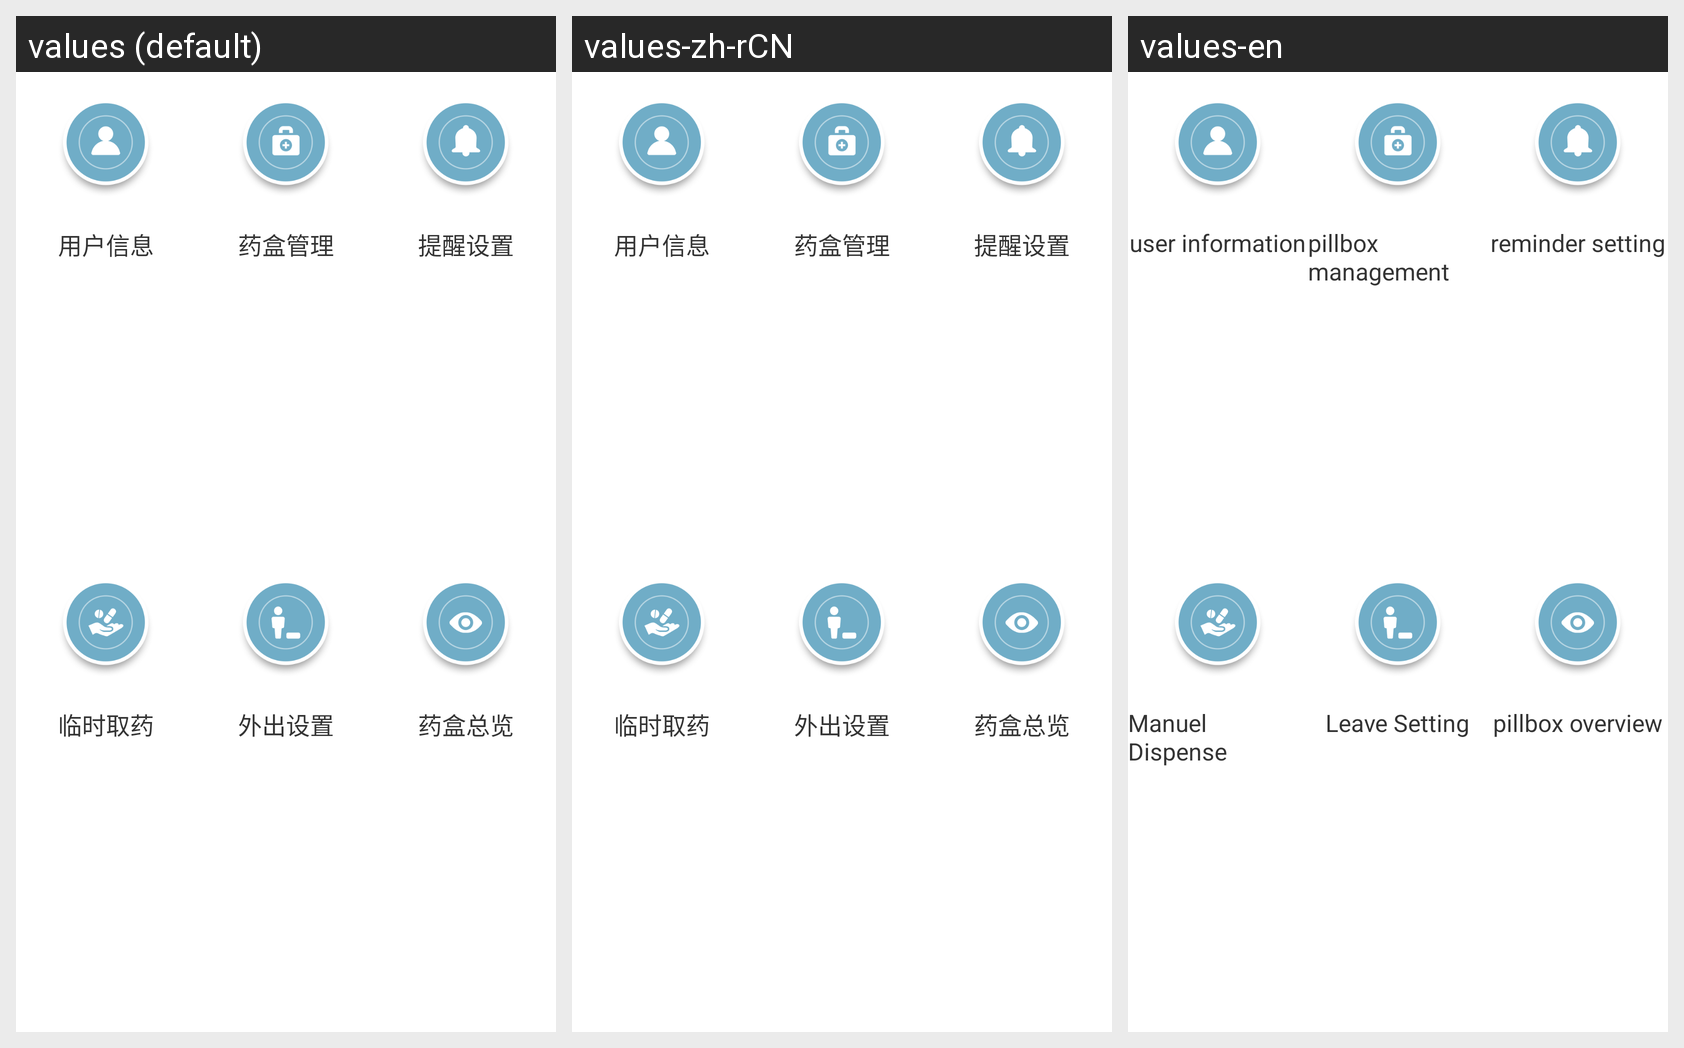

Here is an Android app screen in its default locale and in the app's own translations. Write out the translated-string differences for the strings that appear on this screen.
Android screen res/layout/medicine_box_menu.xml rendered under 3 locales, left to right: values (default), values-zh-rCN, values-en. Device: Nexus 5 (rendered at 1080×1920; each locale shown at half size, 540×960, under a caption strip naming it); theme Theme.AppCompat.Light.NoActionBar.
Strings drawn on this screen, with the default value and each locale's value (text and hints the layout hard-codes, and strings that could not be matched under every locale, appear in the picture but are not listed):

userinfo
  values: 用户信息
  values-zh-rCN: 用户信息
  values-en: user information

medicine_management
  values: 药盒管理
  values-zh-rCN: 药盒管理
  values-en: pillbox management

remind_set
  values: 提醒设置
  values-zh-rCN: 提醒设置
  values-en: reminder setting

temporary_get_medicine
  values: 临时取药
  values-zh-rCN: 临时取药
  values-en: Manuel Dispense

set_out
  values: 外出设置
  values-zh-rCN: 外出设置
  values-en: Leave Setting

kit_overview
  values: 药盒总览
  values-zh-rCN: 药盒总览
  values-en: pillbox overview
